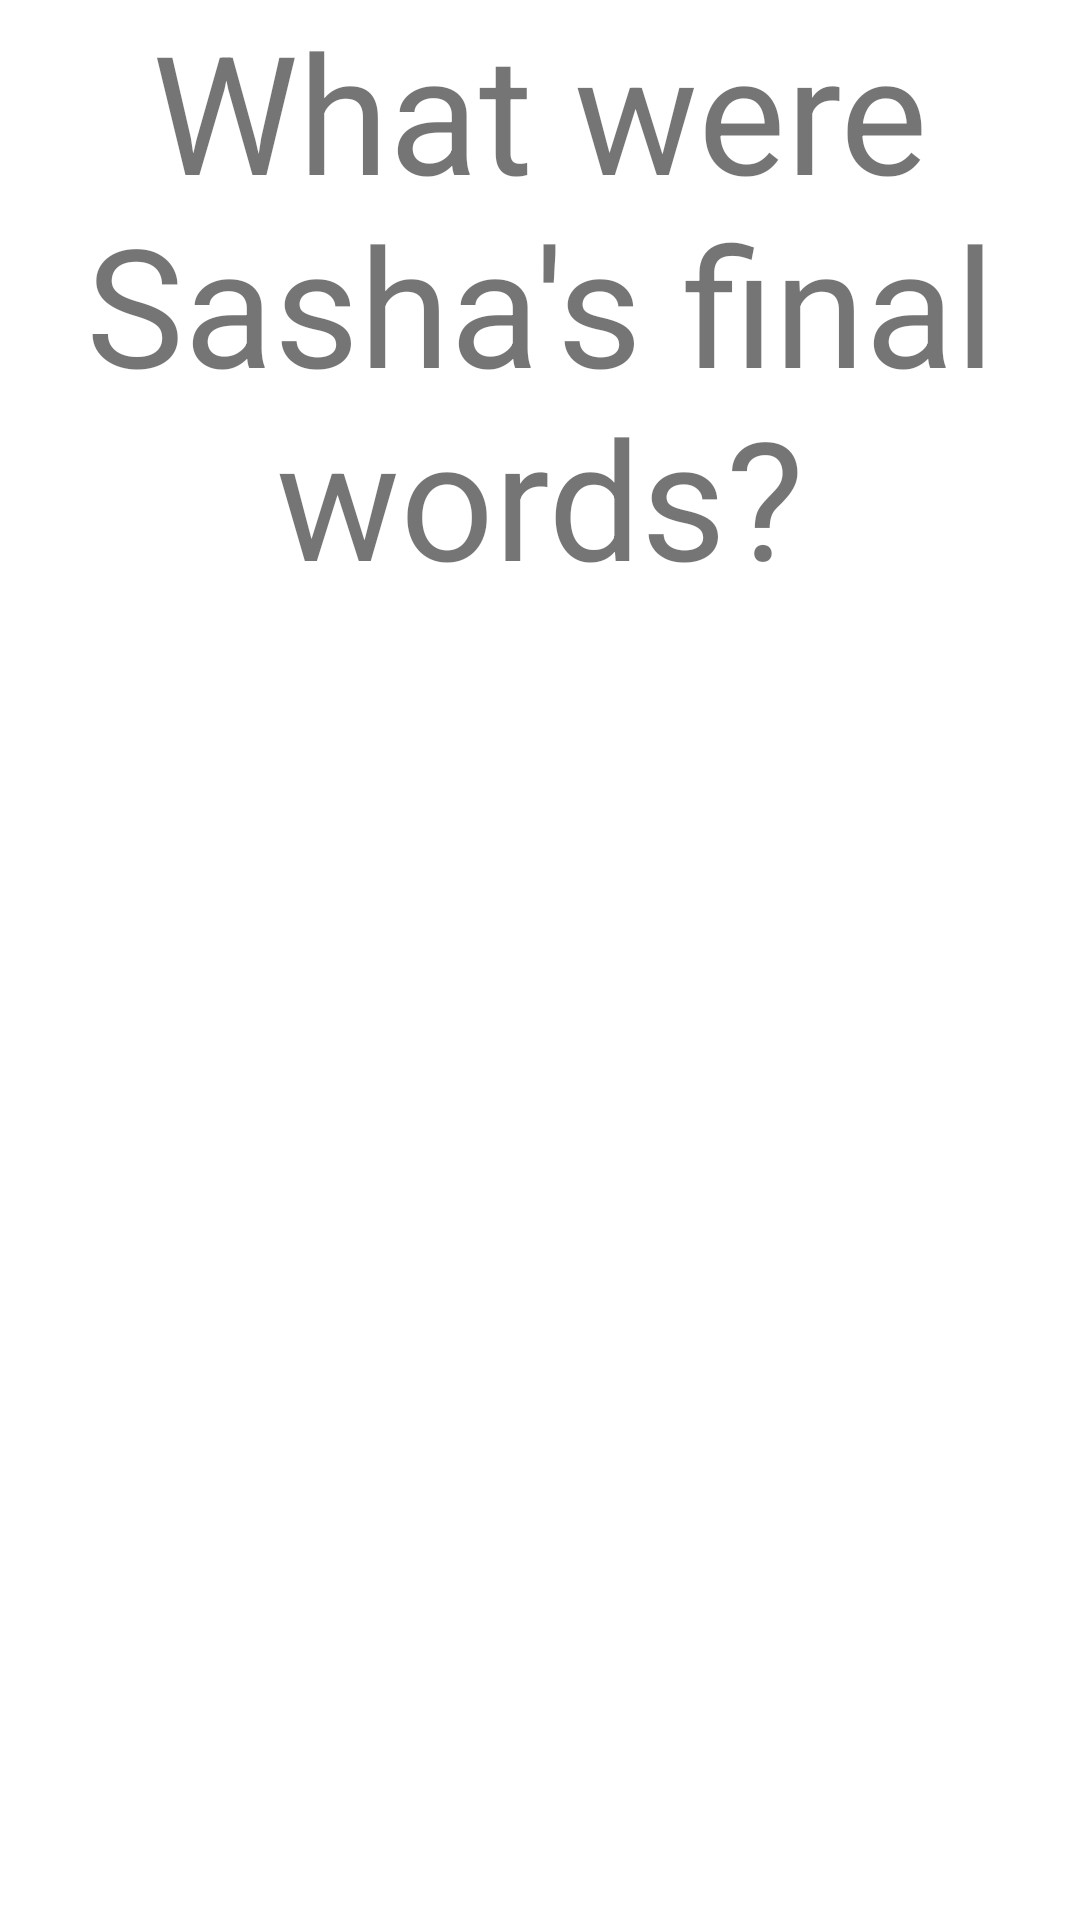

Write the Android layout XML for this screen, with the resource values it uses.
<!-- AndroidManifest.xml: application theme Theme.KsFlashcards -->
<!-- res/layout/activity_main.xml -->
<?xml version="1.0" encoding="utf-8"?>
<RelativeLayout xmlns:android="http://schemas.android.com/apk/res/android"
    xmlns:app="http://schemas.android.com/apk/res-auto"
    xmlns:tools="http://schemas.android.com/tools"
    android:layout_width="match_parent"
    android:layout_height="match_parent"
    tools:context=".MainActivity">

    <TextView
        android:id="@+id/question1"
        android:layout_width="match_parent"
        android:layout_height="200dp"
        android:text="What were Sasha's final words?"
        android:gravity="center"
        android:textSize="55sp"/>
    <TextView
        android:id="@+id/answer"
        android:layout_width="match_parent"
        android:layout_height="200dp"
        android:text="Meat"
        android:gravity="center"
        android:textSize="55sp"
        android:visibility="invisible"/>


</RelativeLayout>
<!-- resources referenced by this layout -->
<resources>
  <style name="Theme.KsFlashcards" parent="Theme.MaterialComponents.DayNight.DarkActionBar">
          
          <item name="colorPrimary">@color/purple_500</item>
          <item name="colorPrimaryVariant">@color/purple_700</item>
          <item name="colorOnPrimary">@color/white</item>
          
          <item name="colorSecondary">@color/teal_200</item>
          <item name="colorSecondaryVariant">@color/teal_700</item>
          <item name="colorOnSecondary">@color/black</item>
          
          <item name="android:statusBarColor" tools:targetApi="l">?attr/colorPrimaryVariant</item>
          
      </style>
  <!-- not gathered from this repository: default colours our renderer supplied (Android Studio template values) -->
  <color name="purple_500">#FF6200EE</color>
  <color name="purple_700">#FF3700B3</color>
  <color name="teal_200">#FF03DAC5</color>
  <color name="teal_700">#FF018786</color>
  <color name="black">#FF000000</color>
  <color name="white">#FFFFFFFF</color>
</resources>
